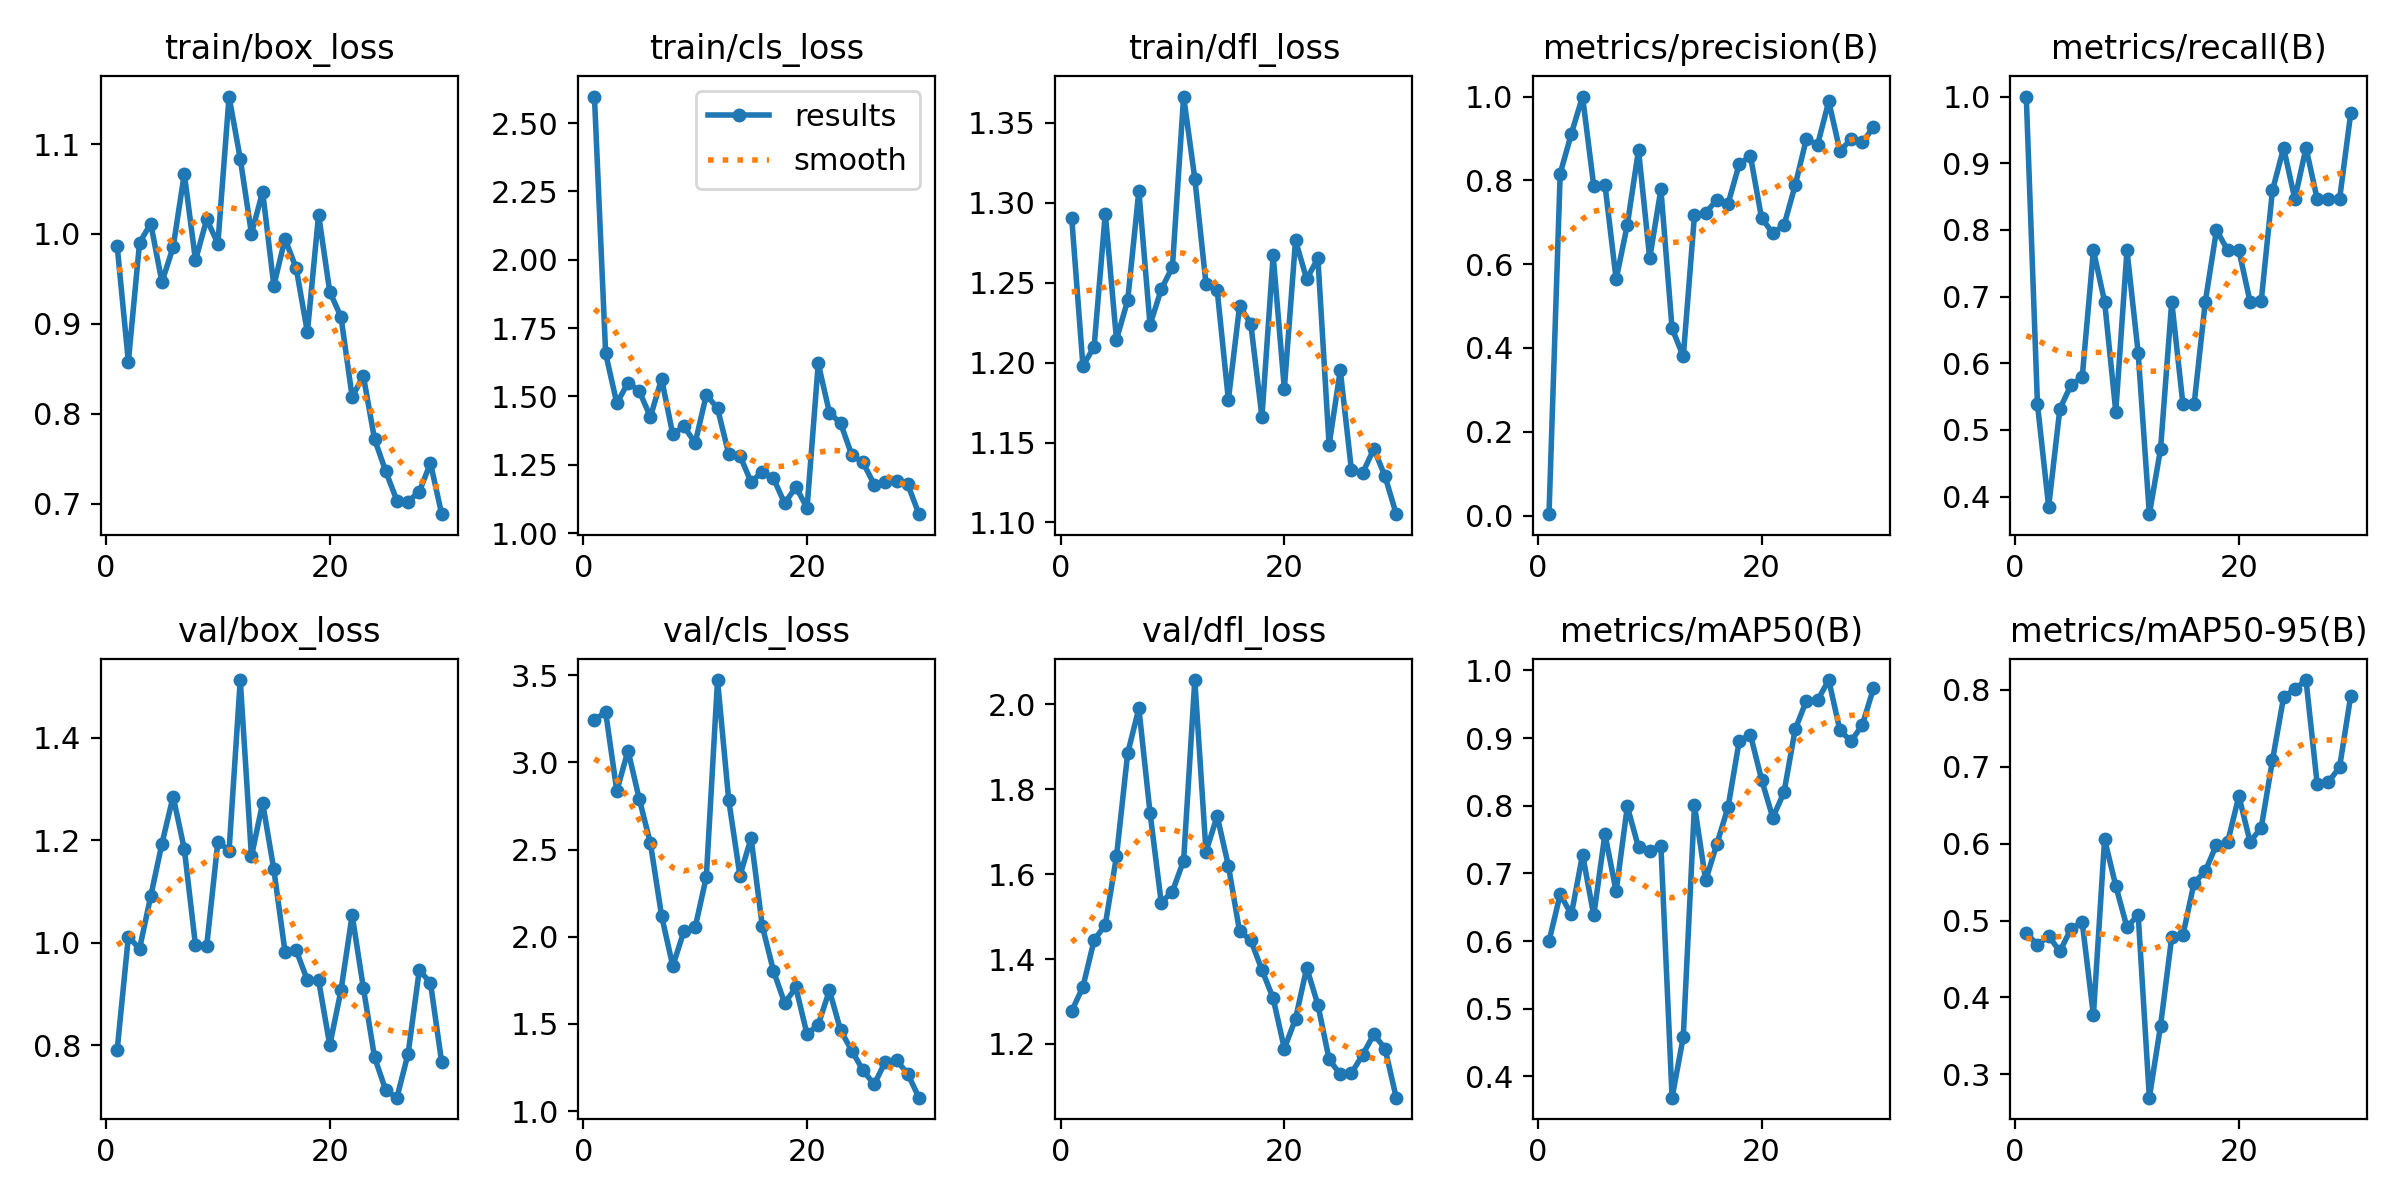

The table this chart was drawn from, first rows:
epoch, train/box_loss, train/cls_loss, train/dfl_loss, metrics/precision(B), metrics/recall(B), metrics/mAP50(B), metrics/mAP50-95(B), val/box_loss, val/cls_loss, val/dfl_loss, lr/pg0, lr/pg1, lr/pg2
1, 0.9868, 2.597, 1.29, 0.00333, 1, 0.5998, 0.4839, 0.7898, 3.244, 1.278, 0.00024, 0.00024, 0.00024
2, 0.8578, 1.657, 1.198, 0.8159, 0.5385, 0.669, 0.4682, 1.012, 3.288, 1.335, 0.0004835, 0.0004835, 0.0004835
3, 0.9903, 1.475, 1.21, 0.9116, 0.3846, 0.6394, 0.48, 0.988, 2.836, 1.444, 0.0007098, 0.0007098, 0.0007098
4, 1.012, 1.55, 1.293, 1, 0.5313, 0.7277, 0.4597, 1.091, 3.068, 1.481, 0.000919, 0.000919, 0.000919
5, 0.9466, 1.52, 1.214, 0.7862, 0.5675, 0.6381, 0.4893, 1.193, 2.791, 1.642, 0.001111, 0.001111, 0.001111
6, 0.9853, 1.425, 1.239, 0.7895, 0.5792, 0.7581, 0.4975, 1.285, 2.537, 1.885, 0.001286, 0.001286, 0.001286
7, 1.067, 1.564, 1.307, 0.5637, 0.7692, 0.6735, 0.3767, 1.183, 2.12, 1.991, 0.001444, 0.001444, 0.001444
8, 0.9707, 1.361, 1.224, 0.6938, 0.6923, 0.7989, 0.6057, 0.9946, 1.832, 1.745, 0.001538, 0.001538, 0.001538
9, 1.016, 1.39, 1.246, 0.8724, 0.5274, 0.7385, 0.545, 0.9935, 2.032, 1.533, 0.001538, 0.001538, 0.001538
10, 0.9893, 1.329, 1.26, 0.6138, 0.7692, 0.7331, 0.4913, 1.197, 2.053, 1.559, 0.001472, 0.001472, 0.001472
11, 1.153, 1.506, 1.366, 0.7786, 0.6154, 0.7411, 0.5074, 1.18, 2.344, 1.632, 0.001406, 0.001406, 0.001406
12, 1.084, 1.456, 1.315, 0.4467, 0.3735, 0.3687, 0.2695, 1.513, 3.472, 2.058, 0.00134, 0.00134, 0.00134
13, 1, 1.289, 1.249, 0.3796, 0.4713, 0.4586, 0.363, 1.168, 2.784, 1.653, 0.001274, 0.001274, 0.001274
14, 1.047, 1.284, 1.245, 0.7167, 0.6923, 0.8007, 0.4786, 1.273, 2.35, 1.737, 0.001208, 0.001208, 0.001208
15, 0.9426, 1.186, 1.177, 0.722, 0.5385, 0.6896, 0.481, 1.143, 2.565, 1.62, 0.001142, 0.001142, 0.001142
16, 0.9945, 1.225, 1.235, 0.754, 0.5385, 0.7433, 0.5492, 0.9821, 2.061, 1.466, 0.001076, 0.001076, 0.001076
17, 0.9619, 1.2, 1.224, 0.7441, 0.6923, 0.7978, 0.5643, 0.9848, 1.804, 1.445, 0.00101, 0.00101, 0.00101
18, 0.8907, 1.108, 1.166, 0.8384, 0.7997, 0.8957, 0.5988, 0.9264, 1.62, 1.375, 0.000944, 0.000944, 0.000944
19, 1.022, 1.169, 1.267, 0.8583, 0.7692, 0.905, 0.602, 0.9265, 1.709, 1.308, 0.000878, 0.000878, 0.000878
20, 0.9355, 1.092, 1.184, 0.7095, 0.7692, 0.8384, 0.662, 0.7996, 1.441, 1.189, 0.000812, 0.000812, 0.000812
21, 0.9079, 1.62, 1.276, 0.6742, 0.6923, 0.7824, 0.6024, 0.9065, 1.496, 1.259, 0.000746, 0.000746, 0.000746
22, 0.8187, 1.44, 1.252, 0.6927, 0.6936, 0.8197, 0.6209, 1.054, 1.692, 1.379, 0.00068, 0.00068, 0.00068
23, 0.8421, 1.401, 1.265, 0.7881, 0.8591, 0.9126, 0.7083, 0.9118, 1.463, 1.292, 0.000614, 0.000614, 0.000614
24, 0.7718, 1.285, 1.149, 0.8988, 0.9231, 0.9552, 0.7908, 0.7761, 1.347, 1.164, 0.000548, 0.000548, 0.000548
25, 0.736, 1.259, 1.195, 0.8847, 0.8461, 0.9559, 0.8008, 0.7119, 1.234, 1.128, 0.000482, 0.000482, 0.000482
26, 0.7034, 1.177, 1.133, 0.9884, 0.9231, 0.9857, 0.8129, 0.6972, 1.153, 1.131, 0.000416, 0.000416, 0.000416
27, 0.7023, 1.185, 1.131, 0.8703, 0.8461, 0.9113, 0.6774, 0.7833, 1.284, 1.175, 0.00035, 0.00035, 0.00035
28, 0.7134, 1.19, 1.146, 0.898, 0.8461, 0.8954, 0.6801, 0.9463, 1.291, 1.223, 0.000284, 0.000284, 0.000284
29, 0.745, 1.178, 1.129, 0.8904, 0.8461, 0.9192, 0.6996, 0.9212, 1.215, 1.189, 0.000218, 0.000218, 0.000218
30, 0.6883, 1.069, 1.105, 0.9268, 0.9753, 0.9736, 0.7926, 0.7662, 1.077, 1.073, 0.000152, 0.000152, 0.000152
